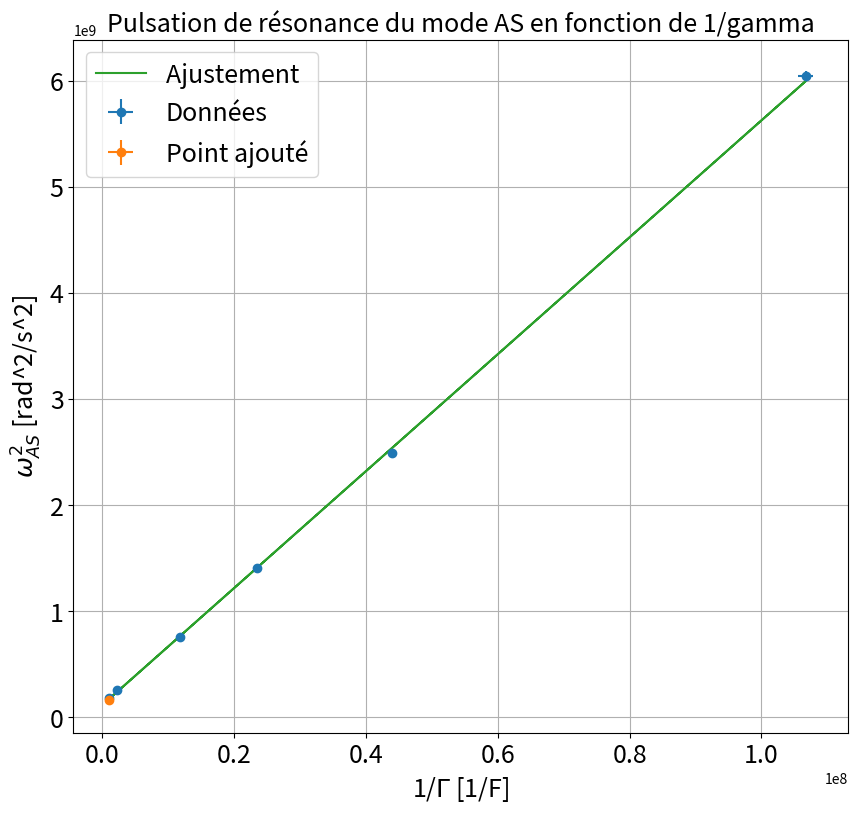

Recreate this plot in Python.
"""
[redacted]

"""

import numpy as np
import scipy as sp
import matplotlib.pyplot as plt
from scipy.optimize import curve_fit

ftsize=18

### Point en live


Gammalive=1000e-9
faslive=2000

dGammalive=10e-9
dfaslive=50

xlive=np.array([1/Gammalive])
ylive=np.array([4*np.pi**2*faslive**2])

# xlive=[]
# ylive=[]

xliverr=xlive*dGammalive/Gammalive
yliverr=np.array([8*np.pi**2*dfaslive*faslive])

#xliverr=[]
#yliverr=[]

### Données


L=36e-3
C=220e-9
R=10
#3V, 400 microseconde durée pulse, 100.000 microseconde durée acquisition, sinc autoV, abaisse triger
Gamma=1e-6

fas=np.array([2110,2540,4380,5970,7940,12370])#17430,35500])
dfas=np.array([50]*len(fas))

Gamma=np.array([966e-9,437e-9,84.7e-9,42.7e-9,22.77e-9,9.37e-9])#,4.53e-9,0.95e-9])
dGamma=np.array([0.1e-9]*len(Gamma))


xdata=1/Gamma
ydata=4*np.pi**2*fas**2
###  Attention, mesurer Gamma au RLC mètre !!!!

### Incertitudes

xerrdata=xdata*dGamma/Gamma
#yerrdata=np.array([10]*len(ydata))

yerrdata=8*np.pi**2*dfas*fas


if len(xliverr) >0 :
    xerr=np.concatenate((xerrdata,xliverr))
    yerr=np.concatenate((yerrdata,yliverr))


if len(xliverr)== 0 :
    xerr=xerrdata
    yerr=yerrdata

### Données fit


debut=0
fin=len(xdata)+1

if len(xlive) >0 :
    xlive=np.array(xlive)
    ylive=np.array(ylive)
    xfit=np.concatenate((xdata[debut:fin],xlive))
    yfit=np.concatenate((ydata[debut:fin],ylive))


if len(xlive) == 0 :
    xfit=xdata[debut:fin]
    yfit=ydata[debut:fin]


### Noms axes et titre

ystr='$\omega_{AS}^2$ [rad^2/s^2]'
xstr="1/$\Gamma$ [1/F]"
titlestr='Pulsation de résonance du mode AS en fonction de 1/gamma'

### Ajustement

def func(x,a,b):
    return  a + b*x

popt, pcov = curve_fit(func, xfit, yfit,sigma=yerr[debut:fin],absolute_sigma=True)

### Récupération paramètres de fit

a,b=popt
ua,ub=np.sqrt(pcov[0,0]),np.sqrt(pcov[1,1])
print("y =  a + b*x \na = " + str(a) + "\nb = " + str(b))
print("ua = " + str(ua) + "\nub = " + str(ub) )


Rtest=np.sqrt((1/((2/b)*C) - a)*2*(2/b)**2)

### Tracé de la courbe

plt.figure(figsize=(10,9))
plt.errorbar(xdata,ydata,yerr=yerrdata,xerr=xerrdata,fmt='o',label='Données')
if len(xlive)>0:
    plt.errorbar(xlive,ylive,yerr=yliverr,xerr=xliverr,fmt='o',label='Point ajouté')
plt.plot(xfit,func(xfit,a,b),label='Ajustement ')
plt.title(titlestr,fontsize=ftsize)
plt.grid(True)
plt.xticks(fontsize=ftsize)
# plt.xlim(-0.025,0.1)
# plt.ylim(-2e-5,9e-5)
plt.yticks(fontsize=ftsize)
plt.legend(fontsize=ftsize)
plt.xlabel(xstr,fontsize=ftsize)
plt.ylabel(ystr,fontsize=ftsize)
plt.show()